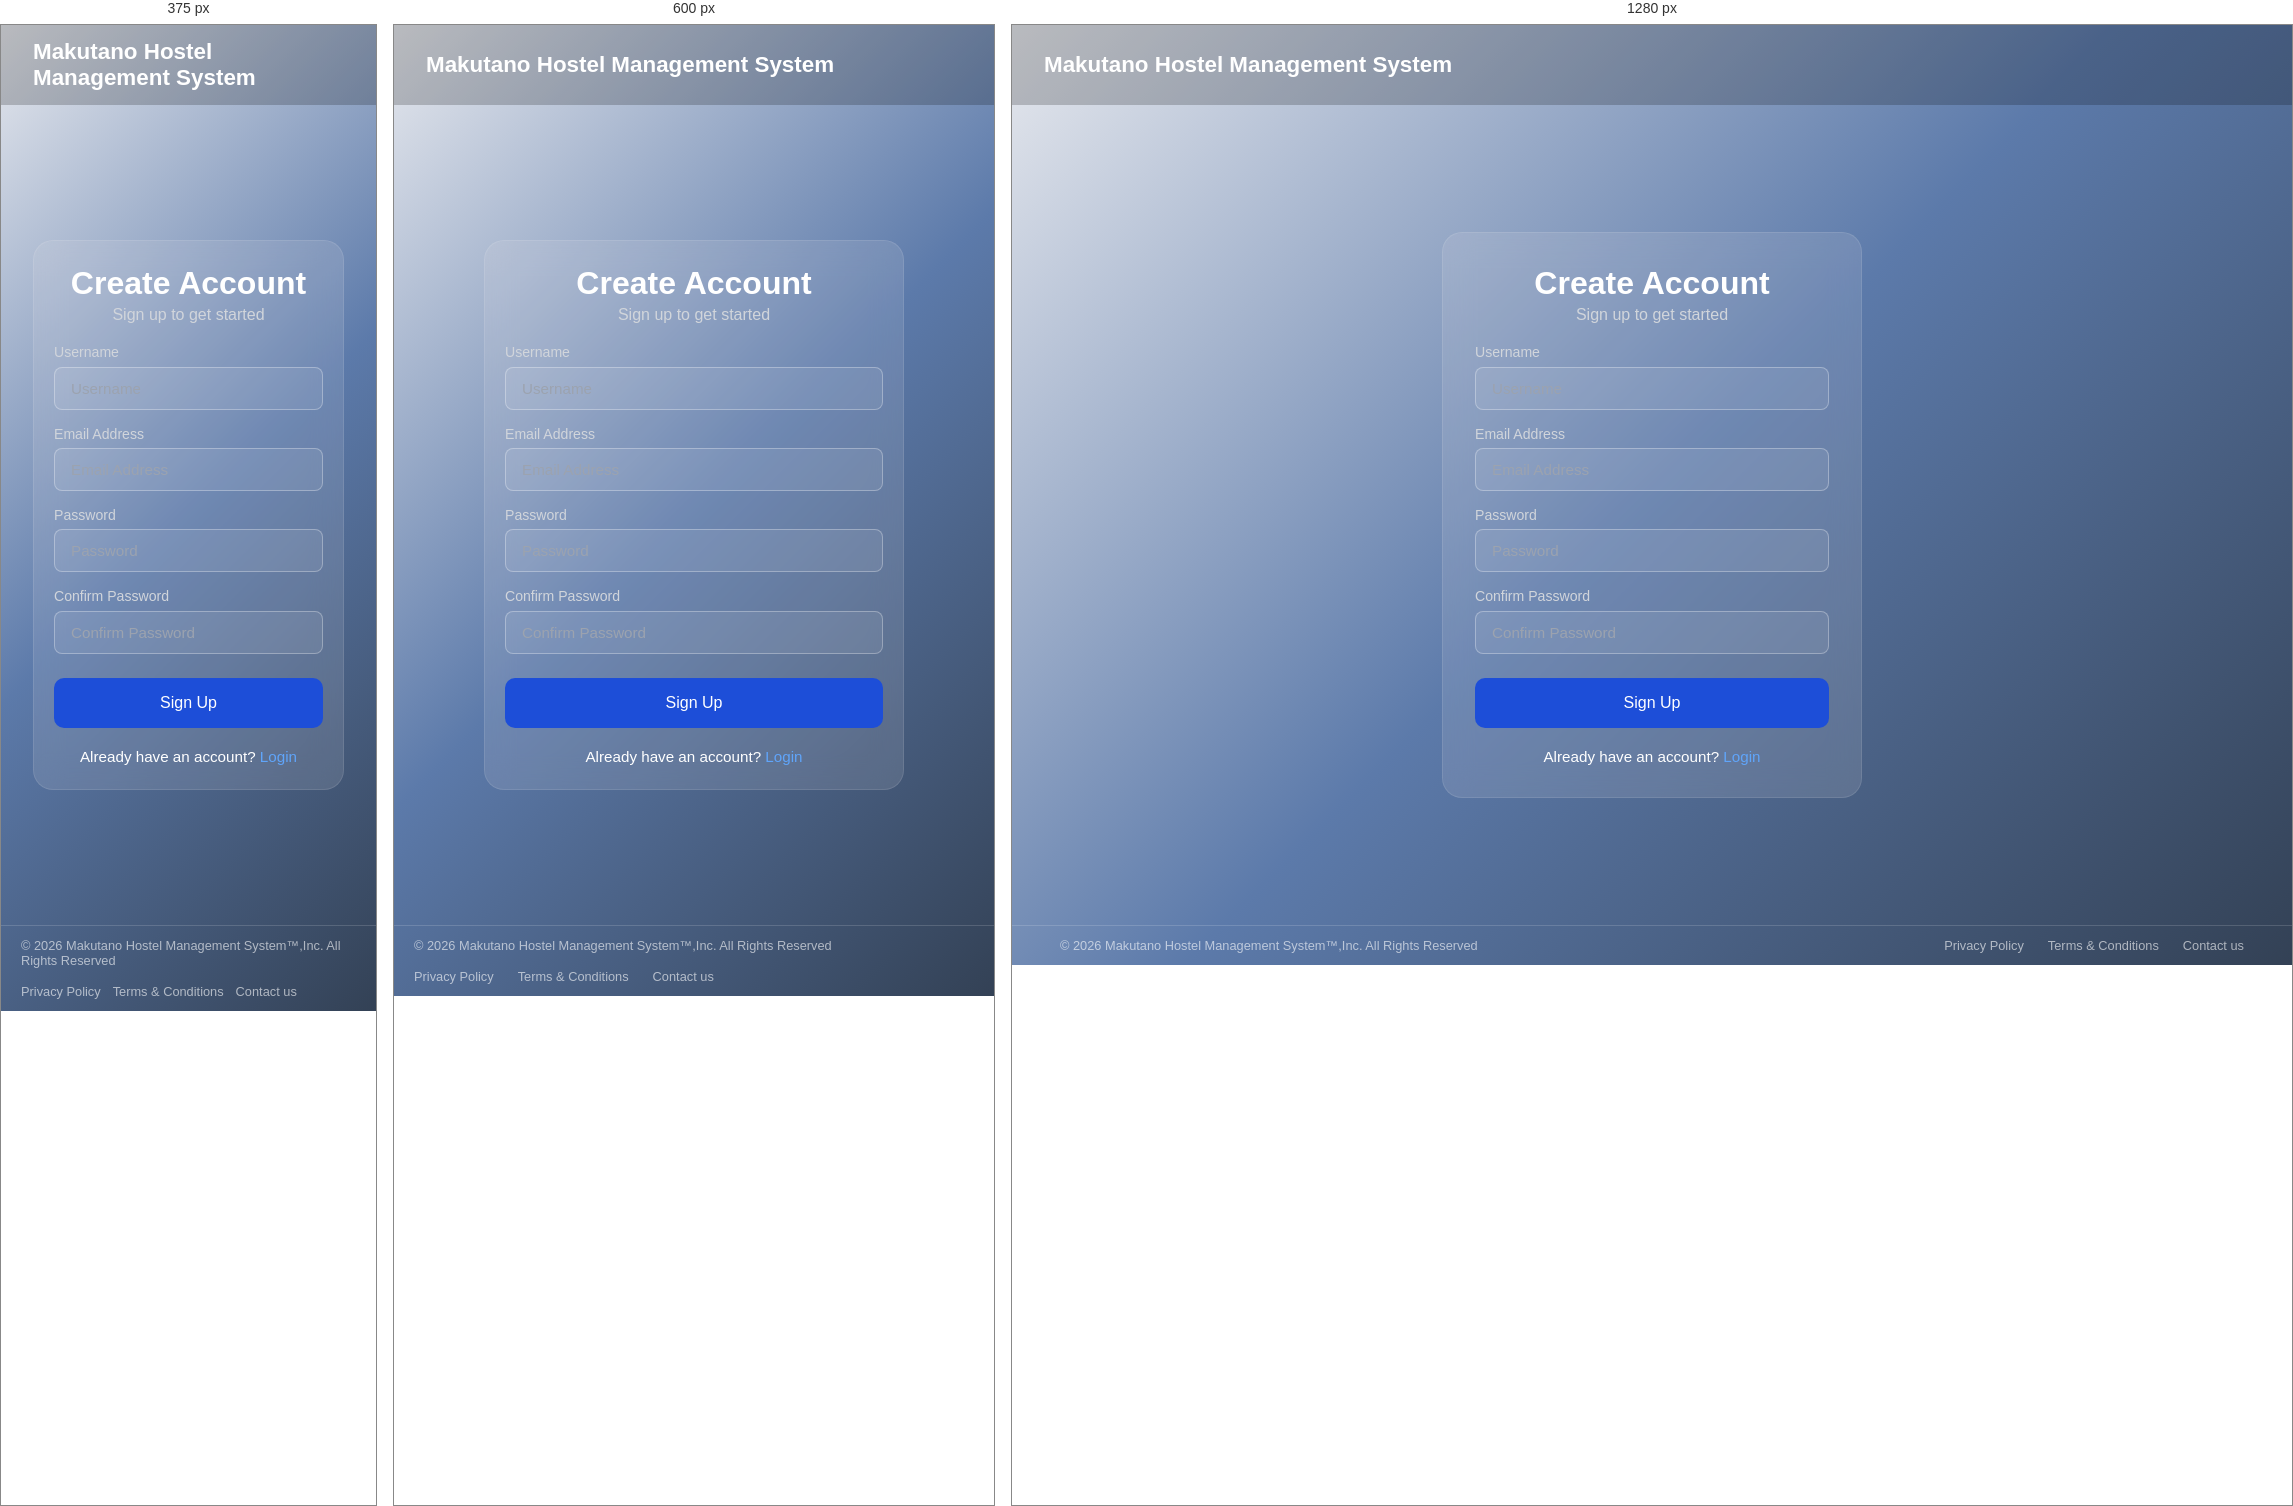
Rendered at 375 px, 600 px and 1280 px, left to right.

<!-- file: signup.html -->
<!DOCTYPE html>
<html lang="en">
<head>
  <meta charset="UTF-8" />
  <meta name="viewport" content="width=device-width, initial-scale=1.0"/>
  <title>Sign Up — Makutano Hostel Management System</title>
  <link rel="stylesheet" href="css/auth.css" />
</head>
<body class="sign-up-page">

  <header class="header">
    <div class="header-logo">Makutano Hostel Management System</div>
  </header>

  <main class="login-sections">
    <div class="signin-card">
      <h1>Create Account</h1>
      <p class="subtitle">Sign up to get started</p>

      <form id="signupForm">
        <div class="form-group">
          <label for="username">Username</label>
          <input type="text" id="username" name="username" placeholder="Username" required />
        </div>

        <div class="form-group">
          <label for="email">Email Address</label>
          <input type="email" id="email" name="email" placeholder="Email Address" required />
        </div>

        <div class="form-group">
          <label for="password">Password</label>
          <input type="password" id="password" name="password" placeholder="Password" required />
        </div>

        <div class="form-group">
          <label for="confirmPassword">Confirm Password</label>
          <input type="password" id="confirmPassword" name="confirmPassword" placeholder="Confirm Password" required />
        </div>

        <button type="submit" class="btn-primary">Sign Up</button>

        <p id="signup-error" class="error-message" style="display:none;"></p>
      </form>

      <p class="signup-link">
        Already have an account?
        <span onclick="window.location.href='signin.html'"> Login</span>
      </p>
    </div>
  </main>

  <footer class="footer-container">
    <div class="footer-content">
      <div class="examerproinc-all-rights-res-parent">
        <div class="examerproinc-all-rights">© 2026 Makutano Hostel Management System™,Inc. All Rights Reserved</div>
        <div class="footer-links">
          <div class="privacy-policy">Privacy Policy</div>
          <div class="terms-conditions">Terms & Conditions</div>
          <div class="contact-us">Contact us</div>
        </div>
      </div>
    </div>
  </footer>

  <script src="js/auth.js"></script>
</body>
</html>

/* @media block from auth.css */
@media screen and (max-width: 750px) {
  .signin-card {
    padding: 1.5rem 1.25rem;
  }

  .footer-container {
    padding: 0.75rem 1.25rem;
  }

  .examerproinc-all-rights-res-parent {
    flex-direction: column;
    align-items: flex-start;
  }
}

/* @media block from auth.css */
@media screen and (max-width: 450px) {
  .footer-links {
    flex-wrap: wrap;
    gap: 0.75rem;
  }
}